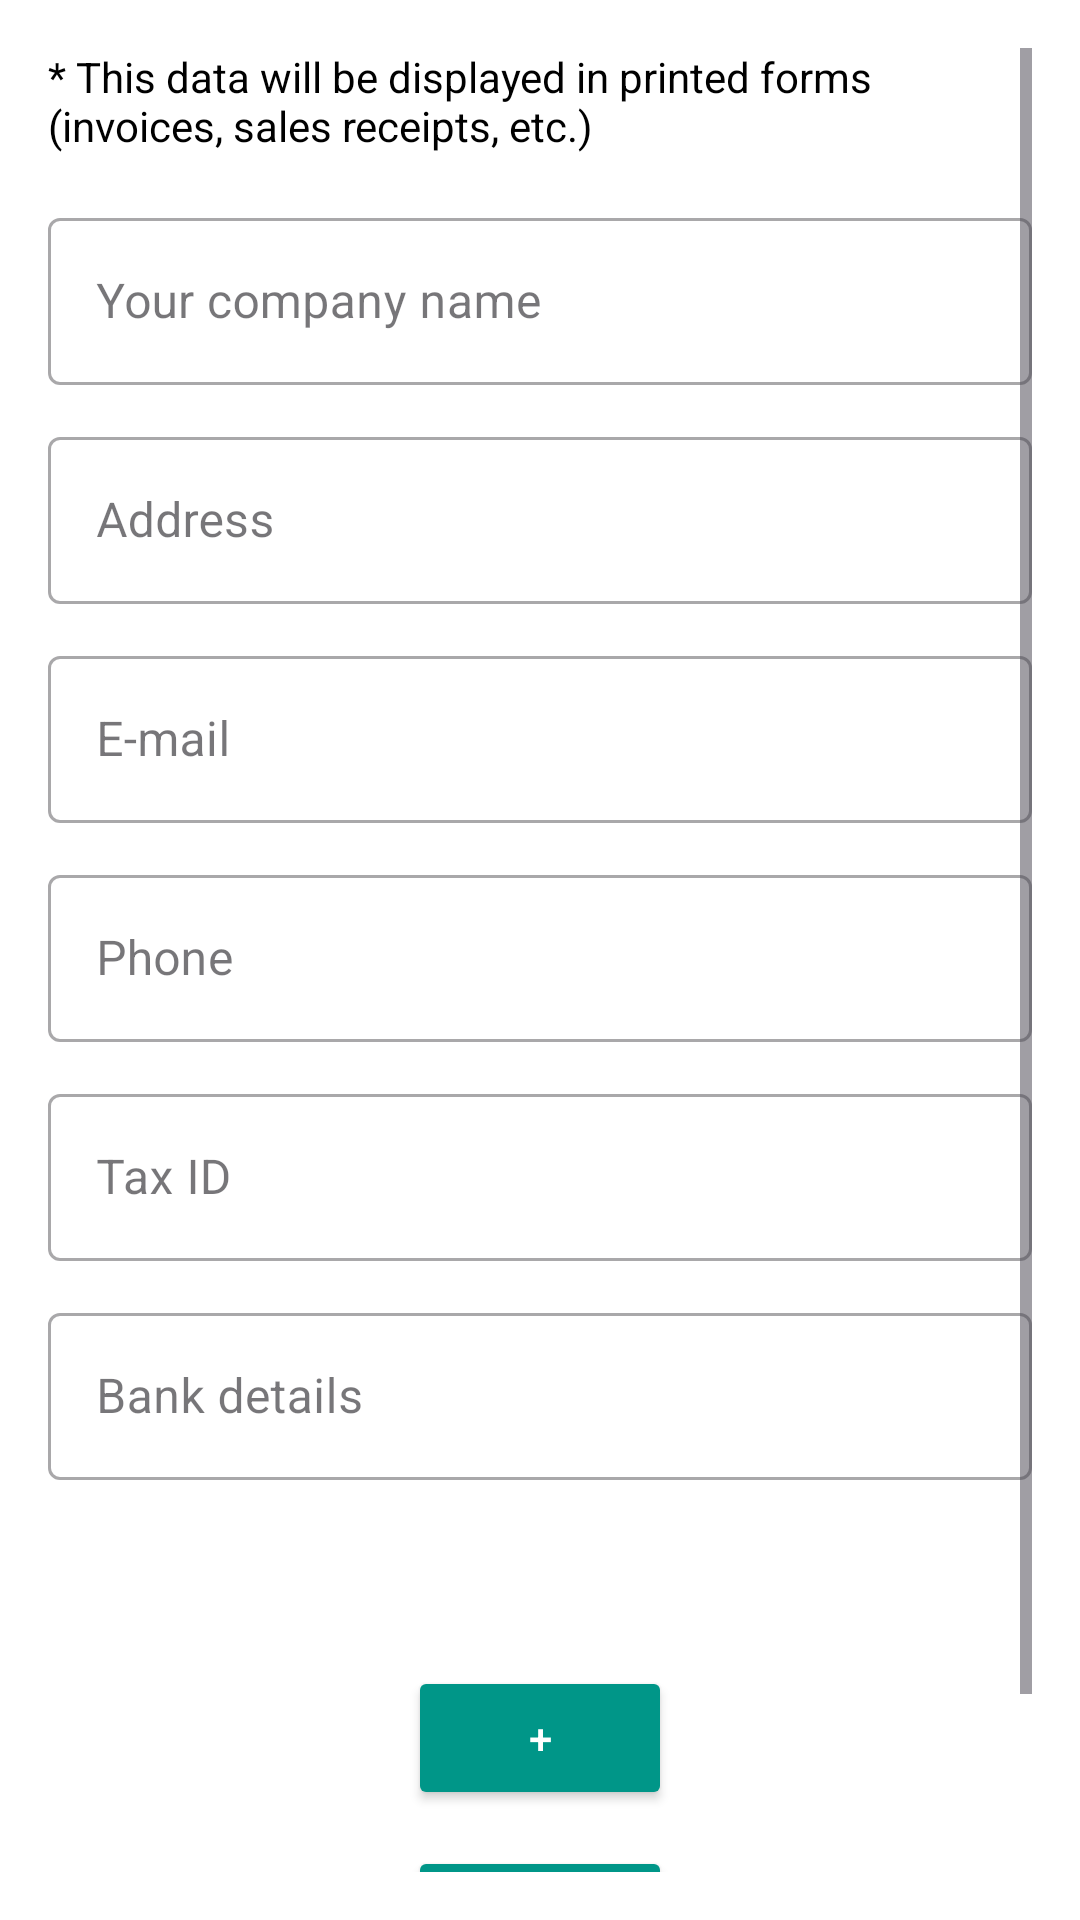

Reconstruct the res/layout file that produces this screen, plus the resources it refers to.
<!-- AndroidManifest.xml: application theme Theme.BusinessTrackingAndroidApp -->
<!-- res/layout/activity_mycompany.xml -->
<?xml version="1.0" encoding="utf-8"?>
<ScrollView xmlns:android="http://schemas.android.com/apk/res/android"
    xmlns:app="http://schemas.android.com/apk/res-auto"
    android:id="@+id/mycomany"
    android:layout_width="match_parent"
    android:layout_height="match_parent"
    android:padding="16dp"
    android:background="#FFFFFF">

    <LinearLayout
        android:layout_width="match_parent"
        android:layout_height="wrap_content"
        android:orientation="vertical">

        <TextView
            android:layout_width="match_parent"
            android:layout_height="wrap_content"
            android:text="* This data will be displayed in printed forms (invoices, sales receipts, etc.)"
            android:textSize="14sp"
            android:textColor="#000000"
            android:layout_marginBottom="16dp"/>

        
        <com.google.android.material.textfield.TextInputLayout
            android:layout_width="match_parent"
            android:layout_height="wrap_content"
            android:hint="Your company name"
            style="@style/Widget.MaterialComponents.TextInputLayout.OutlinedBox">

            <com.google.android.material.textfield.TextInputEditText
                android:layout_width="match_parent"
                android:layout_height="wrap_content"/>
        </com.google.android.material.textfield.TextInputLayout>

        
        <com.google.android.material.textfield.TextInputLayout
            android:layout_width="match_parent"
            android:layout_height="wrap_content"
            android:hint="Address"
            style="@style/Widget.MaterialComponents.TextInputLayout.OutlinedBox"
            android:layout_marginTop="12dp">

            <com.google.android.material.textfield.TextInputEditText
                android:layout_width="match_parent"
                android:layout_height="wrap_content"
                android:drawablePadding="8dp"/>
        </com.google.android.material.textfield.TextInputLayout>

        
        <com.google.android.material.textfield.TextInputLayout
            android:layout_width="match_parent"
            android:layout_height="wrap_content"
            android:hint="E-mail"
            style="@style/Widget.MaterialComponents.TextInputLayout.OutlinedBox"
            android:layout_marginTop="12dp">

            <com.google.android.material.textfield.TextInputEditText
                android:layout_width="match_parent"
                android:layout_height="wrap_content"
                android:inputType="textEmailAddress"/>
        </com.google.android.material.textfield.TextInputLayout>

        
        <com.google.android.material.textfield.TextInputLayout
            android:layout_width="match_parent"
            android:layout_height="wrap_content"
            android:hint="Phone"
            style="@style/Widget.MaterialComponents.TextInputLayout.OutlinedBox"
            android:layout_marginTop="12dp">

            <com.google.android.material.textfield.TextInputEditText
                android:layout_width="match_parent"
                android:layout_height="wrap_content"
                android:inputType="phone"/>
        </com.google.android.material.textfield.TextInputLayout>

        
        <com.google.android.material.textfield.TextInputLayout
            android:layout_width="match_parent"
            android:layout_height="wrap_content"
            android:hint="Tax ID"
            style="@style/Widget.MaterialComponents.TextInputLayout.OutlinedBox"
            android:layout_marginTop="12dp">

            <com.google.android.material.textfield.TextInputEditText
                android:layout_width="match_parent"
                android:layout_height="wrap_content"/>
        </com.google.android.material.textfield.TextInputLayout>

        
        <com.google.android.material.textfield.TextInputLayout
            android:layout_width="match_parent"
            android:layout_height="wrap_content"
            android:hint="Bank details"
            style="@style/Widget.MaterialComponents.TextInputLayout.OutlinedBox"
            android:layout_marginTop="12dp">

            <com.google.android.material.textfield.TextInputEditText
                android:layout_width="match_parent"
                android:layout_height="wrap_content"/>
        </com.google.android.material.textfield.TextInputLayout>

        
        <LinearLayout
            android:layout_width="match_parent"
            android:layout_height="200dp"
            android:orientation="vertical"
            android:gravity="center"
            android:layout_marginTop="16dp"
            android:padding="16dp">

            <Button
                android:id="@+id/Picture"
                android:layout_width="wrap_content"
                android:layout_height="wrap_content"
                android:text="+"
                android:drawablePadding="8dp"
                android:backgroundTint="#009688"
                android:textColor="#FFFFFF"
                android:layout_marginBottom="12dp"/>

            <Button
                android:layout_width="wrap_content"
                android:layout_height="wrap_content"
                android:text="+"
                android:drawablePadding="8dp"
                android:backgroundTint="#009688"
                android:textColor="#FFFFFF"/>
        </LinearLayout>

    </LinearLayout>
</ScrollView>
<!-- resources referenced by this layout -->
<resources>
  <style name="Theme.BusinessTrackingAndroidApp" parent="Base.Theme.BusinessTrackingAndroidApp">
  
      </style>
  <style name="Base.Theme.BusinessTrackingAndroidApp" parent="Theme.Material3.DayNight.NoActionBar">
          
          
  
      </style>
</resources>
